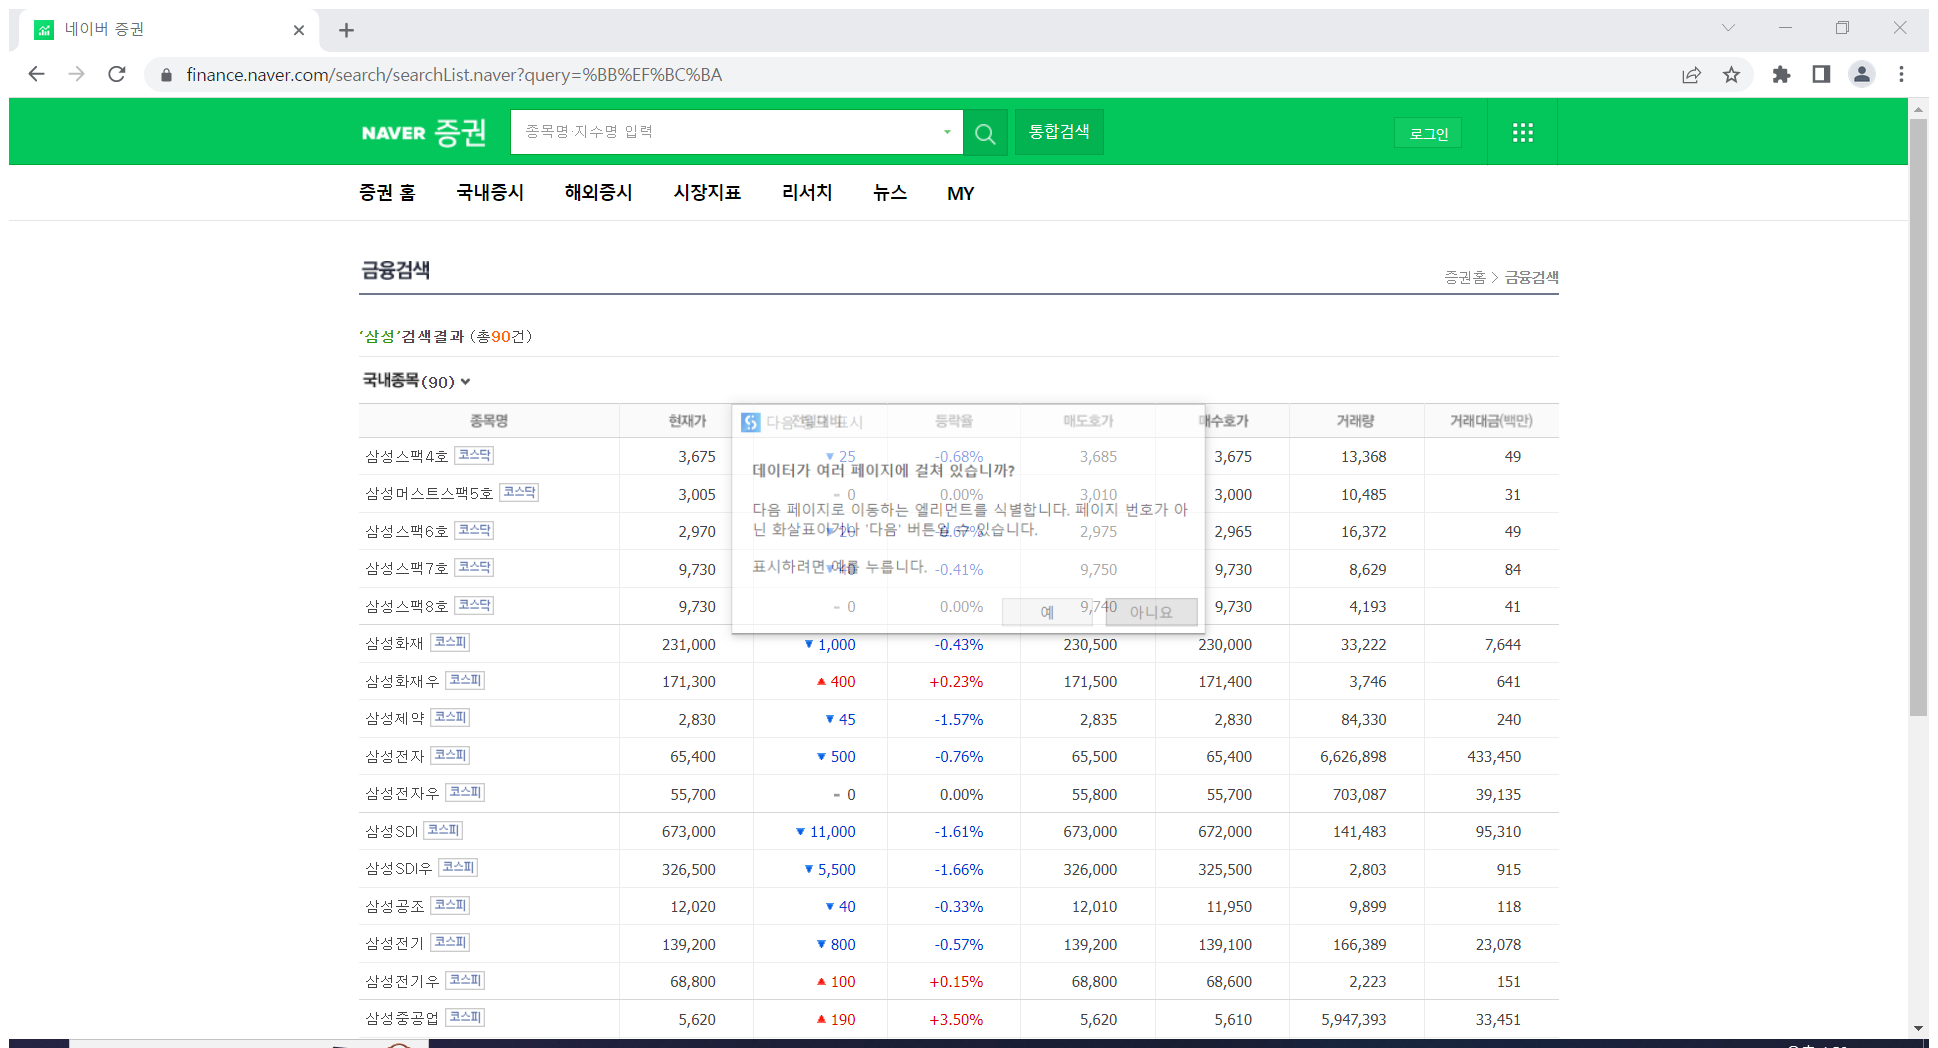
Workflow: DataScrap4

Step 1: Attach Browser '      Page' in window '네이버 증권' (chrome.exe)

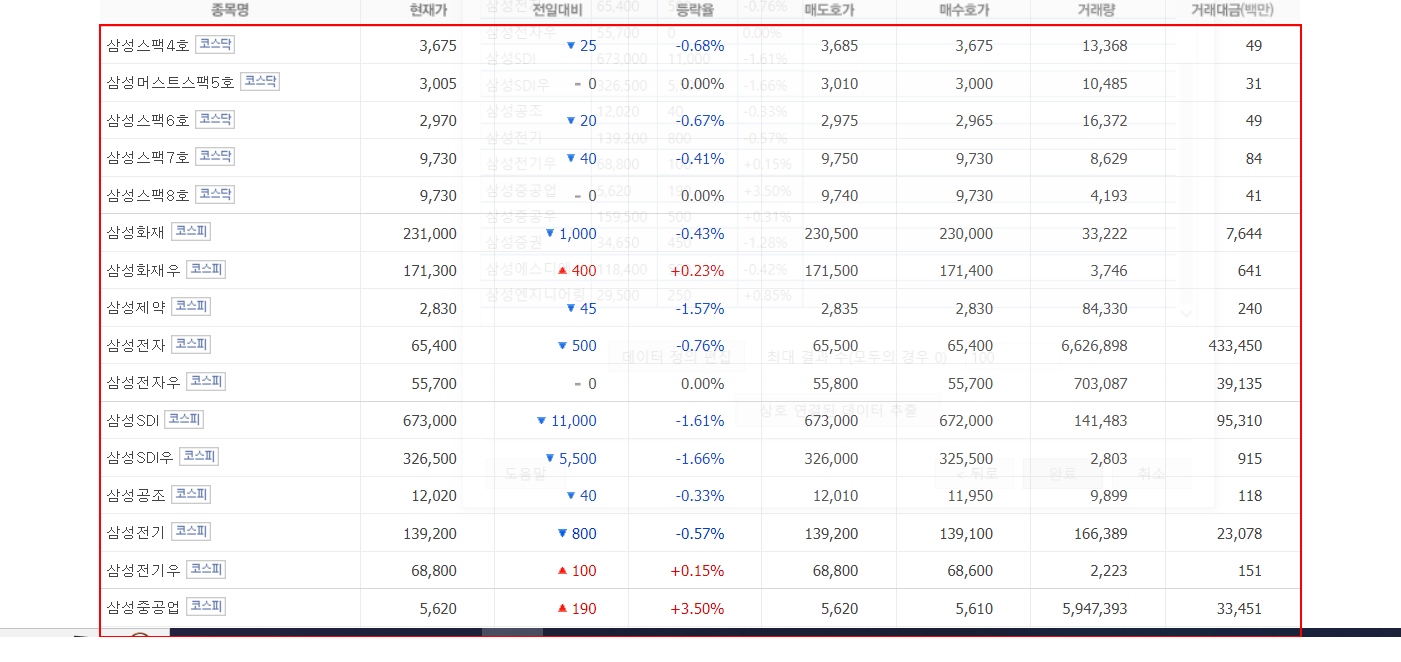
Step 2: get-text from the tbody